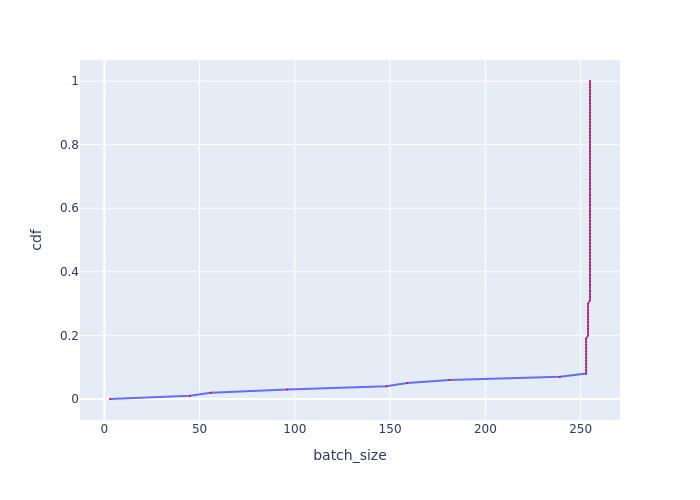

The data file committed next to this chart (first rows):
, cdf, batch_size
0, 0.0, 3.001
1, 0.01, 45.02
2, 0.02, 55.98
3, 0.03, 96.06
4, 0.04, 148
5, 0.05, 159
6, 0.06, 181.1
7, 0.07, 239.1
8, 0.08, 252.9
9, 0.09, 252.9
10, 0.1, 252.9
11, 0.11, 252.9
12, 0.12, 252.9
13, 0.13, 252.9
14, 0.14, 252.9
15, 0.15, 252.9
16, 0.16, 252.9
17, 0.17, 252.9
18, 0.18, 252.9
19, 0.19, 252.9
20, 0.2, 253.9
21, 0.21, 253.9
22, 0.22, 253.9
23, 0.23, 253.9
24, 0.24, 253.9
25, 0.25, 253.9
26, 0.26, 253.9
27, 0.27, 253.9
28, 0.28, 253.9
29, 0.29, 253.9
30, 0.3, 253.9
31, 0.31, 254.9
32, 0.32, 254.9
33, 0.33, 254.9
34, 0.34, 254.9
35, 0.35, 254.9
36, 0.36, 254.9
37, 0.37, 254.9
38, 0.38, 254.9
39, 0.39, 254.9
40, 0.4, 254.9
41, 0.41, 254.9
42, 0.42, 254.9
43, 0.43, 254.9
44, 0.44, 254.9
45, 0.45, 254.9
46, 0.46, 254.9
47, 0.47, 254.9
48, 0.48, 254.9
49, 0.49, 254.9
50, 0.5, 254.9
51, 0.51, 254.9
52, 0.52, 254.9
53, 0.53, 254.9
54, 0.54, 254.9
55, 0.55, 254.9
56, 0.56, 254.9
57, 0.57, 254.9
58, 0.58, 254.9
59, 0.59, 254.9
... 41 more rows
